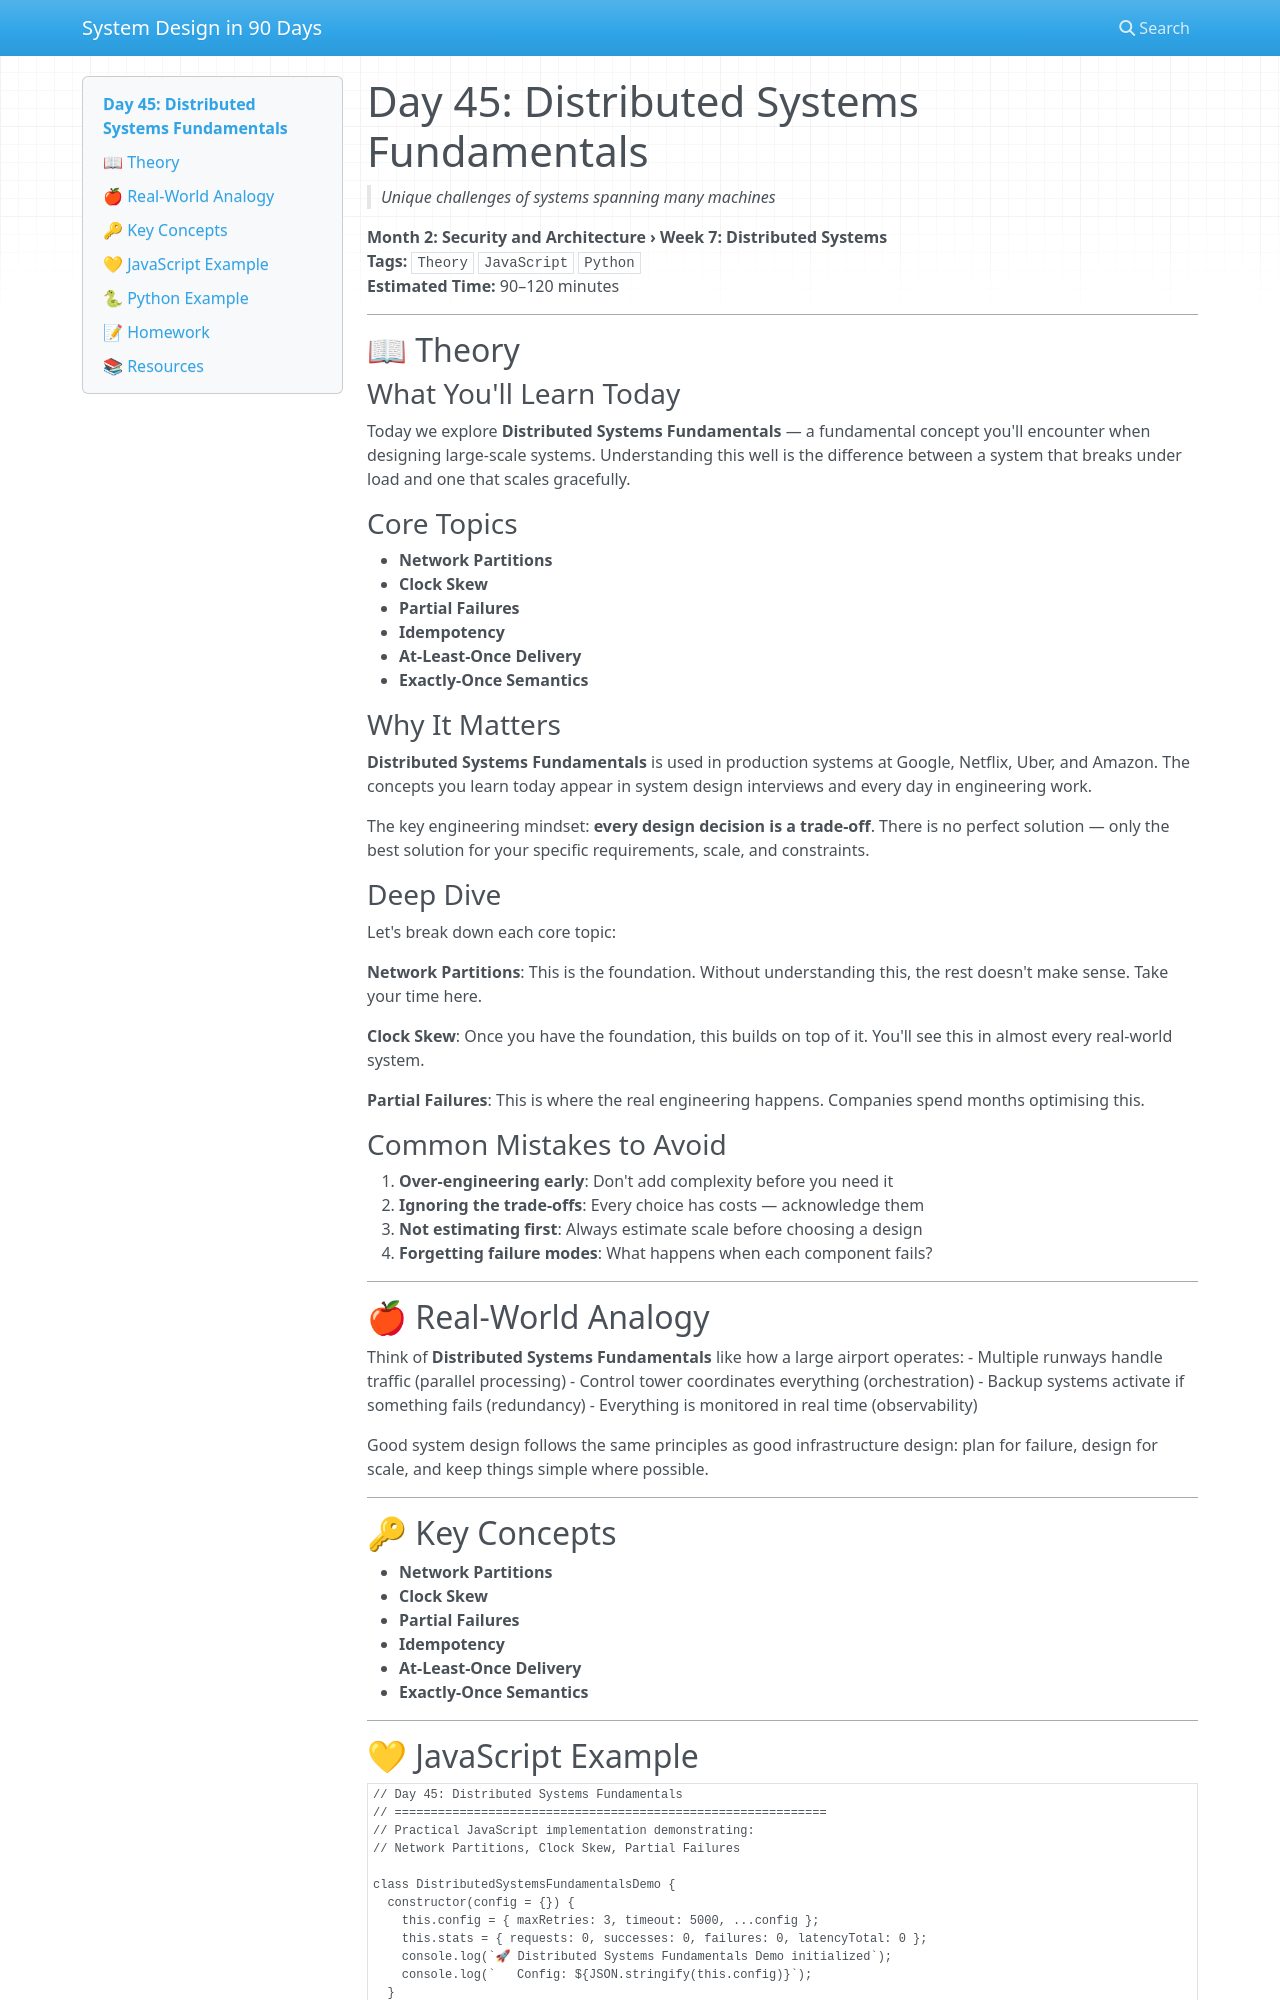

repository: vishnuharish/system_design_101 · page: day_45/index.html · generator: mkdocs

# Day 45: Distributed Systems Fundamentals
> *Unique challenges of systems spanning many machines*

**Month 2: Security and Architecture › Week 7: Distributed Systems**  
**Tags:** `Theory` `JavaScript` `Python`  
**Estimated Time:** 90–120 minutes

---

## 📖 Theory

### What You'll Learn Today

Today we explore **Distributed Systems Fundamentals** — a fundamental concept you'll encounter when designing large-scale systems. Understanding this well is the difference between a system that breaks under load and one that scales gracefully.

### Core Topics

- **Network Partitions**
- **Clock Skew**
- **Partial Failures**
- **Idempotency**
- **At-Least-Once Delivery**
- **Exactly-Once Semantics**

### Why It Matters

**Distributed Systems Fundamentals** is used in production systems at Google, Netflix, Uber, and Amazon. The concepts you learn today appear in system design interviews and every day in engineering work.

The key engineering mindset: **every design decision is a trade-off**. There is no perfect solution — only the best solution for your specific requirements, scale, and constraints.

### Deep Dive

Let's break down each core topic:

**Network Partitions**: This is the foundation. Without understanding this, the rest doesn't make sense. Take your time here.

**Clock Skew**: Once you have the foundation, this builds on top of it. You'll see this in almost every real-world system.

**Partial Failures**: This is where the real engineering happens. Companies spend months optimising this.

### Common Mistakes to Avoid

1. **Over-engineering early**: Don't add complexity before you need it
2. **Ignoring the trade-offs**: Every choice has costs — acknowledge them
3. **Not estimating first**: Always estimate scale before choosing a design
4. **Forgetting failure modes**: What happens when each component fails?

---

## 🍎 Real-World Analogy

Think of **Distributed Systems Fundamentals** like how a large airport operates:
- Multiple runways handle traffic (parallel processing)
- Control tower coordinates everything (orchestration)
- Backup systems activate if something fails (redundancy)
- Everything is monitored in real time (observability)

Good system design follows the same principles as good infrastructure design: plan for failure, design for scale, and keep things simple where possible.

---

## 🔑 Key Concepts

- **Network Partitions**
- **Clock Skew**
- **Partial Failures**
- **Idempotency**
- **At-Least-Once Delivery**
- **Exactly-Once Semantics**

---
